The GitHub repository vashu-yadav/Pharmaguard-AI contains a labelled image folder "PharmaVision" with 2 categories: defective, normal. Examples follow, each with its label.

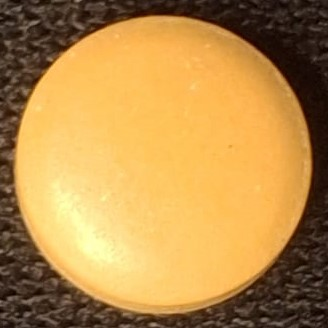
Label: normal

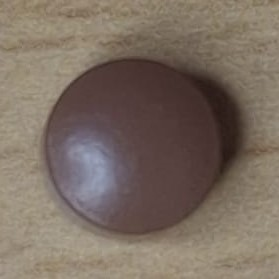
Label: normal

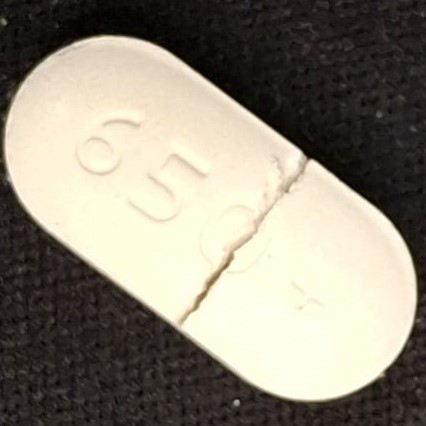
Label: defective

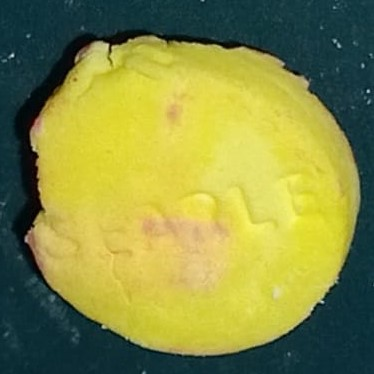
Label: defective

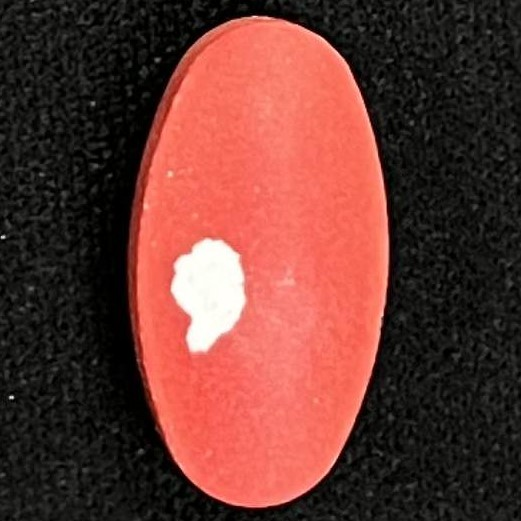
Label: defective

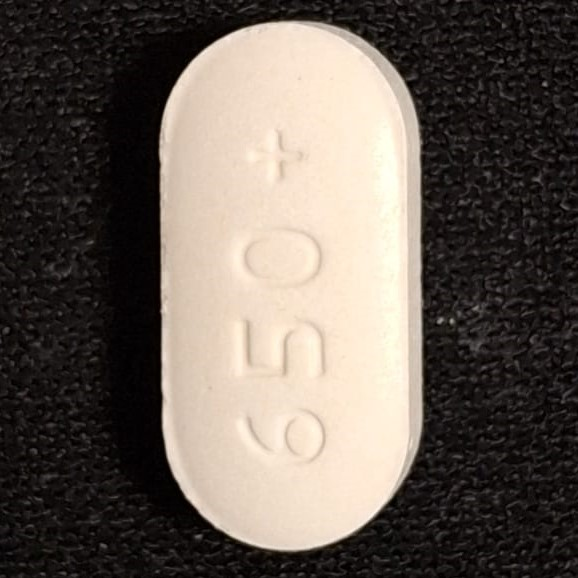
Label: normal
